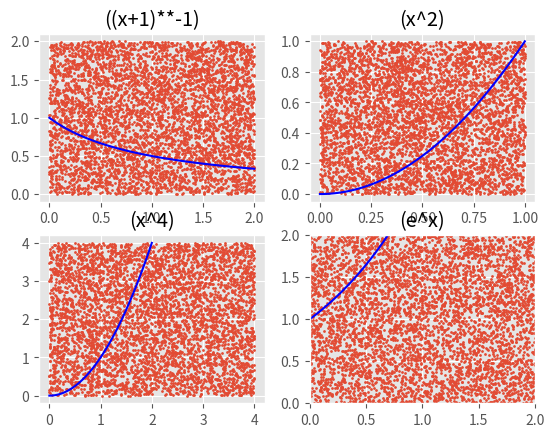

Write the Python code that produced this figure.
#================================================#
#                                                #
# Author- Ethan Coyle                            #
# [redacted]
# Class - CMPS 4553 Computational Methods        #
# Prog  - Program 5 part 2                       #
#                                                #
# in this program, we are implementing the       #
# following equations  using matplotlib  to plot #
# and guestimate the  value of the alotte        #
# equations compared against the actual value and#
# plot the scatter dots and the actual line of   #
# the curve                                      #
#================================================#
# The equations computed are stated below        #
#                                                #
# 1. (x+1)^-1                                    #
# 2. x^4                                         #
# 3. X^2                                         #
# 4. e^x                                         #
#                                                #
# user note : while working with the subplots,   #
#     there we a few wierd issues that i had     #
# with plotting all four such like this but I    #
# got the subplots to run from 0,2 except for the#
# x^2 value was having issues plotting this so it#
# is just ranging from 0,1 but the plot and the  #
# random numbers are working the way they should #
#================================================#


# imports for the numpy and random num generator
from random import random as rand
import numpy as np
# matplot for plotting library
import matplotlib, matplotlib.pyplot as plt

#number of random points to Generate
N = 5000
#initialize count of points inside
count = 0
# initilize upper and lower bounds
#get easier to view style plotter ggplot
matplotlib.style.use("ggplot")

# (1+x)**-1 graph is our runner up
xlist = np.empty((0, 0))
ylist = np.empty((0, 0))
#generate points and count inside
for i in range (N):
  # generate random x and y values
  x= rand()*2
  y= rand()*2
# the f is equal to (x+1)^-1
  y_value= 1-y+(x+1)**-1
  if y_value<1: 
    count += 1 # increment counter
  # append the y and x values to the list
  xlist = np.append(xlist, x)
  ylist = np.append(ylist, y)

# our first test case utilizing the 
# function (x+1)**-1
print("\r\nTesing Case for (x+1)**-1")
print("====================================" )
print ("Esimate of (x+1)**-1 is : ", 2*count/N)
print ("The Actual Value is     : ",1.099)
# to create subplots of our functions a 2 by 2
figure, axis = plt.subplots(2,2)
# title of the first plot
axis[0, 0].set_title("((x+1)**-1)")
# plot our random numbers x and y size is 2
axis[0, 0].scatter(xlist, ylist, s=2)
# now to plot our actual curve
f2 = np.empty((0,0))           # create empty list 
x2 = np.linspace(0, 2,100) # from 0 to 2 100 values
for x in x2:
  f2 = np.append (f2, (x+1)**-1)
# after appending the values plot the coordinats
axis[0, 0].plot(x2, f2,  color='b')

# set the limits of the x and y end
plt.xlim(0,2)
plt.ylim(0,2)

# x^2 graph
# reset values and empty the list and start again
# next values 
N = 5000
#initialize count of points inside
count = 0
#select good looking plot sorted
xlist = np.empty((0, 0))
ylist = np.empty((0, 0))
#generate points and count inside
for i in range (N):
  x= rand()
  y= rand()
  y_value= x**2-y+1
  if y_value<1: 
    count += 1

  # append the list for graphing
  xlist = np.append(xlist, x)
  ylist = np.append(ylist, y)

#Print out the calculation of the y value  using the random digits
# print out the actual value
# conclusion for this test case is the more number 
#of values we have, approximately a .14 gap
print("\r\nTesing Case for (x^2)")
print("====================================" )
print ("Esimate of (x^2) is : ", 4*count/N)
print ("The Actual Value is : ", 2.667)

# for our subplots
axis[0, 1].set_title("(x^2)")
#plot the random numbers in graph
axis[0, 1].scatter(xlist, ylist, s=2)

f2 = np.empty((0,0))
x2 = np.linspace(0, 1, 100)
for x in x2:
  f2 = np.append (f2, x**2)
# plotting the actual graph
axis[0, 1].plot(x2, f2,  color='b') # <--- pass ax=ax here
# now copy and past for each test case uni

# setting the y and x limits
plt.xlim(0,2)
plt.ylim(0,2)


# x^4 graph next
# our next graph and start by resetting variables
#initialize count of points inside
count = 0
# new list set to read the x and ys for appendage
XList = np.empty((0, 0))
YList = np.empty((0, 0))
# next value

for i in range (N):
  XValue= rand()*4
  YValue= rand()*4
  y_value= XValue**4-YValue+1
  if y_value<1: 
    count += 1
  XList = np.append(XList, XValue)
  YList = np.append(YList, YValue)

# print out the result
print("\r\nTesing Case for (x^4)")
print("====================================" )
print ("Esimate of (x^4) is : ", 16*count/N)
print ("The Actual Value is : ",6.400 )

axis[1, 0].set_title("(x^4)")
#plot the random numbers in graph
axis[1, 0].scatter(XList, YList, s=2)

f2 = np.empty((0,0))
x2 = np.linspace(0, 2, 100)
for x in x2:
  f2 = np.append (f2, x**2)
# plotting the actual graph
axis[1, 0].plot(x2, f2,  color='b') # <--- pass ax=ax here
# now copy and past for each test case uni

plt.xlim(0,2)
plt.ylim(0,2)
# starting next case e^x
#generate points and count inside
count = 0
ValueX = np.empty((0, 0))
ValueY = np.empty((0, 0))
for i in range (N):
  ValX= rand()*2
  ValY= rand()*2
  y_value = np.exp(ValX) - 1
  if y_value < 1: 
    count += 1
  # appending the x and y values
  ValueX = np.append(ValueX, ValX)
  ValueY = np.append(ValueY, ValY)

## calc e^x
print("\r\nTesing Case for (e^x)")
print("====================================" )
print ("Esimate of e^x is  : ", 16*count/N)
print ("The Actual Value is: ", 6.389)

# make title 
axis[1, 1].set_title("(e^x)")
#plot the scatter plot
axis[1, 1].scatter(ValueX, ValueY, s=2)

# plotting the e^x curve in between 0 and 2
f2 = np.empty((0,0))
x2 = np.linspace(0, 2, 100)
for x in x2:
  f2 = np.append (f2, np.exp(x))
# plot the line between 0 and 2
axis[1, 1].plot(x2, f2,  color='b') 

plt.xlim(0,2)
plt.ylim(0,2)
# output everything to the output will format to a 2 by
# 2
plt.savefig("Monte Carlo's Loot.pdf")
